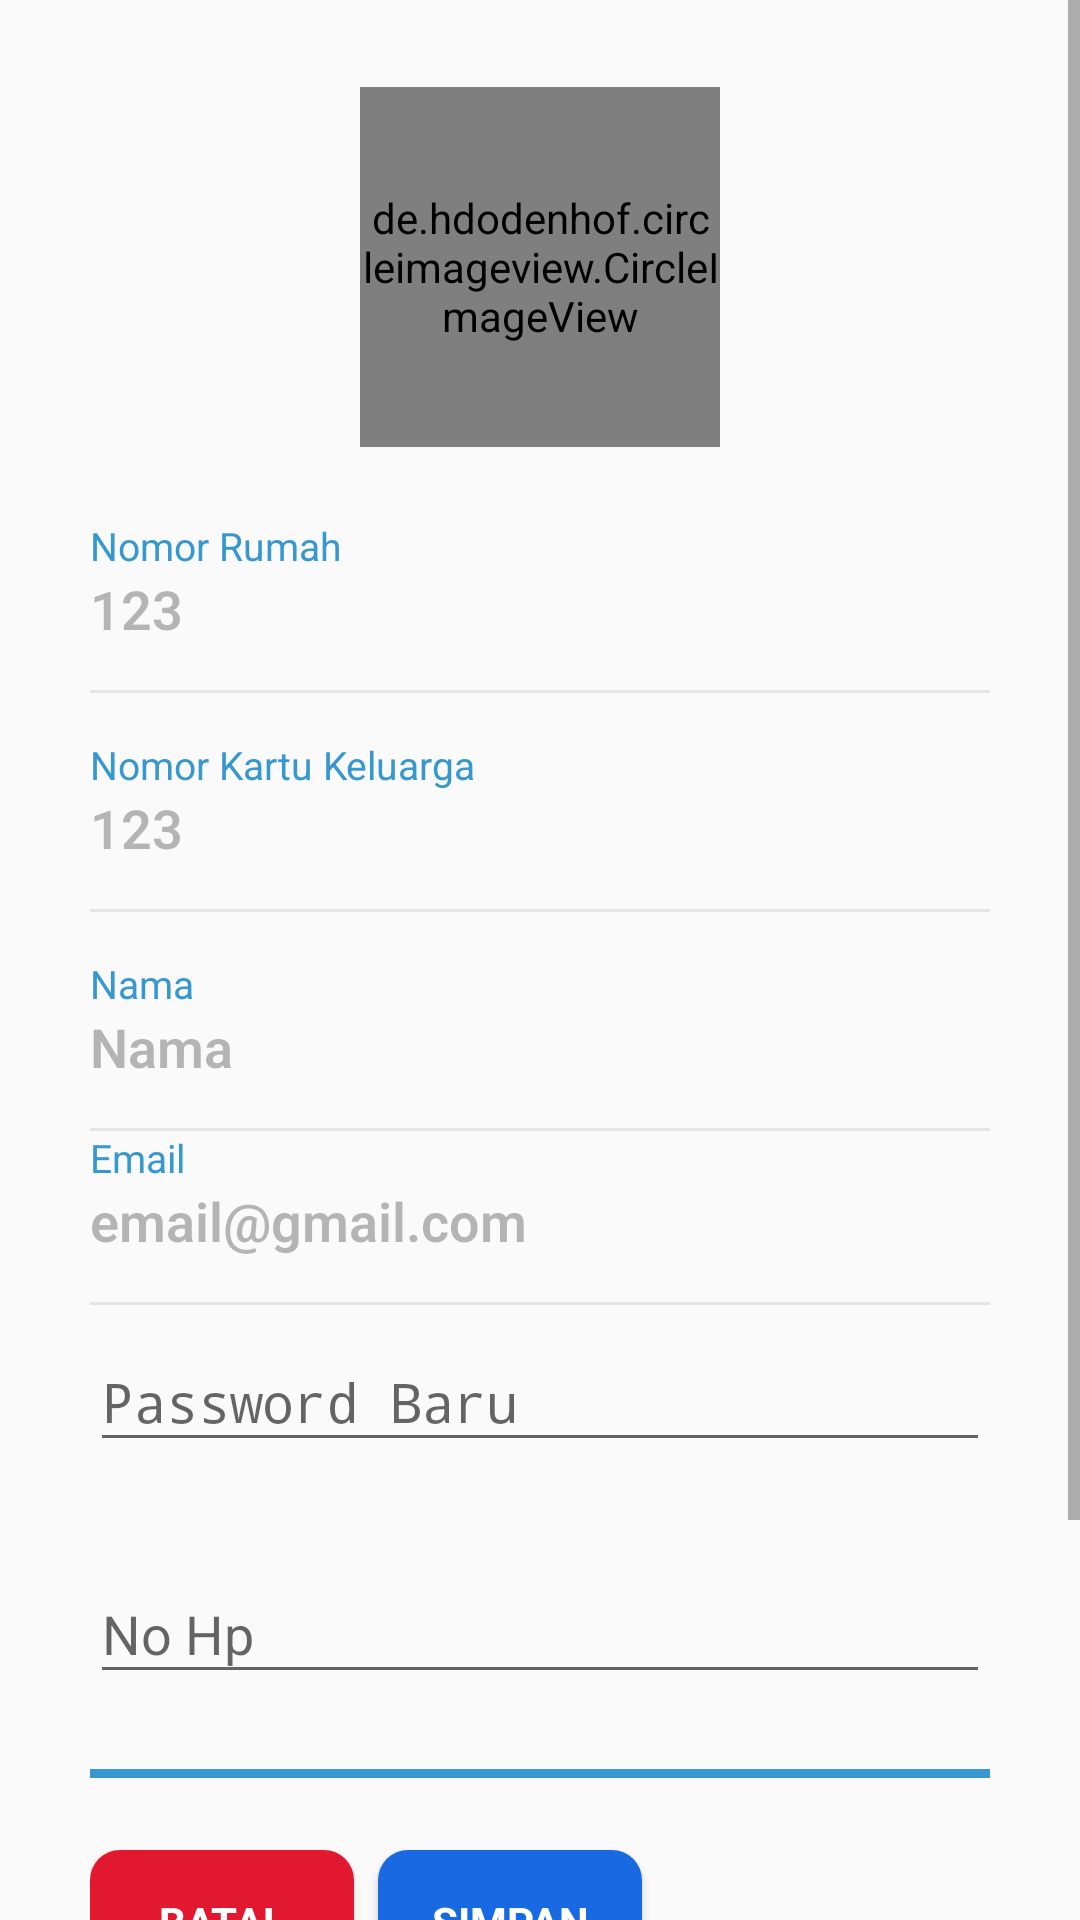

The Android layout XML behind this screen, and the referenced resources:
<!-- AndroidManifest.xml: application theme AppTheme -->
<!-- res/layout/activity_setting_profile.xml -->
<?xml version="1.0" encoding="utf-8"?>
<RelativeLayout xmlns:android="http://schemas.android.com/apk/res/android"
    xmlns:app="http://schemas.android.com/apk/res-auto"
    xmlns:tools="http://schemas.android.com/tools"
    android:layout_width="match_parent"
    android:layout_height="match_parent"
    tools:context=".profile.SettingProfileActivity">


    <ScrollView
        android:layout_width="match_parent"
        android:layout_height="wrap_content">


        <LinearLayout
            android:layout_width="match_parent"
            android:layout_height="wrap_content"
            android:layout_marginLeft="30dp"
            android:layout_marginTop="20dp"
            android:layout_marginRight="30dp"
            android:orientation="vertical">

            <de.hdodenhof.circleimageview.CircleImageView
                android:id="@+id/btn_img_profile"
                android:layout_width="120dp"
                android:layout_height="120dp"
                android:layout_centerHorizontal="true"
                android:layout_gravity="center_horizontal"
                android:layout_margin="9dp"
                android:background="@drawable/img_background"
                android:src="@drawable/iconscamera" />

            <LinearLayout
                android:id="@+id/lin0"
                android:layout_width="match_parent"
                android:layout_height="wrap_content"
                android:layout_marginTop="15dp"
                android:orientation="vertical">

                <TextView
                    android:layout_width="wrap_content"
                    android:layout_height="wrap_content"
                    android:text="Nomor Rumah"
                    android:textColor="@color/headings"
                    android:textSize="13sp" />

                <TextView
                    android:id="@+id/tv_norumah"
                    android:layout_width="wrap_content"
                    android:layout_height="wrap_content"
                    android:fontFamily="sans-serif-light"
                    android:text="123"
                    android:textColor="@color/textGrey"
                    android:textSize="18sp"
                    android:textStyle="bold" />

                <View
                    android:layout_width="match_parent"
                    android:layout_height="1dp"
                    android:layout_marginTop="15dp"
                    android:background="@color/grey" />

            </LinearLayout>

            <LinearLayout
                android:id="@+id/linl"
                android:layout_width="match_parent"
                android:layout_height="wrap_content"
                android:layout_marginTop="15dp"
                android:orientation="vertical">

                <TextView
                    android:layout_width="wrap_content"
                    android:layout_height="wrap_content"
                    android:text="Nomor Kartu Keluarga"
                    android:textColor="@color/headings"
                    android:textSize="13sp" />

                <TextView
                    android:id="@+id/tv_no_kk_user"
                    android:layout_width="wrap_content"
                    android:layout_height="wrap_content"
                    android:fontFamily="sans-serif-light"
                    android:text="123"
                    android:textColor="@color/textGrey"
                    android:textSize="18sp"
                    android:textStyle="bold" />

                <View
                    android:layout_width="match_parent"
                    android:layout_height="1dp"
                    android:layout_marginTop="15dp"
                    android:background="@color/grey" />

            </LinearLayout>

            <LinearLayout
                android:layout_width="match_parent"
                android:layout_height="wrap_content"
                android:layout_marginTop="15dp"
                android:orientation="vertical">

                <TextView
                    android:layout_width="wrap_content"
                    android:layout_height="wrap_content"
                    android:text="Nama"
                    android:textColor="@color/headings"
                    android:textSize="13sp" />

                <TextView
                    android:id="@+id/tv_nama_user"
                    android:layout_width="match_parent"
                    android:layout_height="wrap_content"
                    android:background="@color/fui_transparent"
                    android:fontFamily="sans-serif-light"
                    android:inputType="textPersonName"
                    android:text="Nama"
                    android:textStyle="bold"
                    android:textColor="@color/textGrey"
                    android:textSize="18sp" />


                <View
                    android:layout_width="match_parent"
                    android:layout_height="1dp"
                    android:layout_marginTop="15dp"
                    android:background="@color/grey" />
            </LinearLayout>


            <LinearLayout
                android:layout_width="match_parent"
                android:layout_height="wrap_content"
                android:orientation="vertical">

                <TextView
                    android:layout_width="wrap_content"
                    android:layout_height="wrap_content"
                    android:text="Email"
                    android:textColor="@color/headings"
                    android:textSize="13sp" />

                <TextView
                    android:id="@+id/tv_gmail_user"
                    android:layout_width="match_parent"
                    android:layout_height="wrap_content"
                    android:background="@color/fui_transparent"
                    android:fontFamily="sans-serif-light"
                    android:inputType="textEmailAddress"
                    android:text="email@gmail.com"
                    android:textStyle="bold"
                    android:textColor="@color/textGrey"
                    android:textSize="18sp" />


                <View
                    android:layout_width="match_parent"
                    android:layout_height="1dp"
                    android:layout_marginTop="15dp"
                    android:background="@color/grey" />
            </LinearLayout>

            <com.google.android.material.textfield.TextInputLayout

                android:layout_width="match_parent"
                android:layout_height="wrap_content"
                android:visibility="visible">

                <EditText
                    android:id="@+id/et_password_user"
                    android:layout_width="fill_parent"
                    android:layout_height="wrap_content"
                    android:layout_marginBottom="10dp"
                    android:hint="Password Baru"
                    android:inputType="textPassword"
                    android:textColor="@color/textColorBlack" />

            </com.google.android.material.textfield.TextInputLayout>


            <LinearLayout
                android:layout_width="match_parent"
                android:layout_height="wrap_content"
                android:layout_marginTop="15dp"
                android:orientation="vertical">

                <com.google.android.material.textfield.TextInputLayout
                    android:id="@+id/etNoHpLayout"
                    android:layout_width="match_parent"
                    android:layout_height="wrap_content"
                    android:visibility="visible">

                    <EditText
                        android:id="@+id/et_no_hp_user"
                        android:layout_width="match_parent"
                        android:layout_height="wrap_content"
                        android:layout_marginBottom="10dp"
                        android:hint="No Hp"
                        android:inputType="number"
                        android:textColor="@color/textColorBlack" />

                </com.google.android.material.textfield.TextInputLayout>


                <View
                    android:layout_width="match_parent"
                    android:layout_height="3dp"
                    android:layout_marginTop="15dp"
                    android:background="@color/headings" />
            </LinearLayout>

            <LinearLayout
                android:orientation="horizontal"
                android:layout_marginTop="8dp"
                android:layout_marginBottom="16dp"
                android:layout_width="match_parent"
                android:layout_height="wrap_content">



                <Button
                    android:id="@+id/btn_batal_akun"
                    style="?android:textAppearanceSmall"
                    android:layout_width="wrap_content"
                    android:layout_height="wrap_content"
                    android:layout_marginTop="16dp"
                    android:layout_marginBottom="16dp"
                    android:background="@drawable/button_red_background"
                    android:text="Batal"
                    android:textColor="@android:color/white"
                    android:textStyle="bold" />

                <Button
                    android:id="@+id/btn_simpan_akun"
                    style="?android:textAppearanceSmall"
                    android:layout_marginLeft="8dp"
                    android:layout_width="wrap_content"
                    android:layout_height="wrap_content"
                    android:layout_marginTop="16dp"
                    android:layout_marginBottom="16dp"
                    android:background="@drawable/button_main_background"
                    android:text="Simpan"
                    android:textColor="@android:color/white"
                    android:textStyle="bold" />



            </LinearLayout>
            <LinearLayout
                android:orientation="horizontal"
                android:layout_marginTop="16dp"
                android:layout_marginBottom="16dp"
                android:layout_width="match_parent"
                android:layout_height="wrap_content">


                <Button
                    style="?android:textAppearanceSmall"
                    android:visibility="invisible"
                    android:layout_width="wrap_content"
                    android:layout_height="wrap_content"
                    android:layout_marginTop="16dp"
                    android:layout_marginBottom="16dp"
                    android:background="@drawable/button_main_background"
                    android:text="Simpan"
                    android:textColor="@android:color/white"
                    android:textStyle="bold" />


                <Button
                    android:visibility="invisible"
                    style="?android:textAppearanceSmall"
                    android:layout_width="wrap_content"
                    android:layout_height="wrap_content"
                    android:layout_marginTop="16dp"
                    android:layout_marginBottom="16dp"

                    android:background="@drawable/button_main_background"
                    android:text="Batal"
                    android:textColor="@android:color/white"
                    android:textStyle="bold" />


            </LinearLayout>



            <TextView
                android:id="@+id/tv_user_type"
                android:layout_marginBottom="16dp"
                android:layout_width="wrap_content"
                android:layout_height="wrap_content"
                android:fontFamily="sans-serif-light"
                android:text="123"
                android:textColor="@color/textGrey"
                android:textSize="18sp"
                android:textStyle="bold"
                android:visibility="gone"

                />

        </LinearLayout>
    </ScrollView>


</RelativeLayout>
<!-- resources referenced by this layout -->
<resources>
  <color name="grey">#E5E5E5</color>
  <color name="headings">#3797CF</color>
  <color name="textColorBlack">#BF000000</color>
  <color name="textGrey">#501D1C1C</color>
  <!-- drawable button_main_background (drawable) -->
  <?xml version="1.0" encoding="utf-8"?>
  <ripple xmlns:android="http://schemas.android.com/apk/res/android"
  
      android:color="#fff">
      <item android:id="@+id/mask">
          <shape android:shape="rectangle">
              <solid android:color="#1869E2"/>
              <corners android:radius="10dp"/>
          </shape>
      </item>
      
  </ripple>
  <!-- drawable button_red_background (drawable) -->
  <?xml version="1.0" encoding="utf-8"?>
  <ripple xmlns:android="http://schemas.android.com/apk/res/android"
  
      android:color="#F80707">
      <item android:id="@+id/mask">
          <shape android:shape="rectangle">
              <solid android:color="#E21830"/>
              <corners android:radius="10dp"/>
          </shape>
      </item>
      
  </ripple>
  <!-- drawable iconscamera: png bitmap (drawable, 2056 bytes) -->
  <!-- drawable img_background (drawable) -->
  <?xml version="1.0" encoding="utf-8"?>
  <shape xmlns:android="http://schemas.android.com/apk/res/android">
  
      <solid android:color="@color/textGrey"/>
      <corners android:radius="360dp"/>
  </shape>
  <style name="AppTheme" parent="Theme.AppCompat.Light.DarkActionBar">
          
          <item name="colorPrimary">@color/colorPrimaryDark</item>
          <item name="colorPrimaryDark">@color/colorPrimaryDark</item>
          <item name="colorAccent">@color/blue_500</item>
  
      </style>
  <color name="colorPrimaryDark">#1869E2</color>
  <color name="blue_500">#2196f3</color>
</resources>
